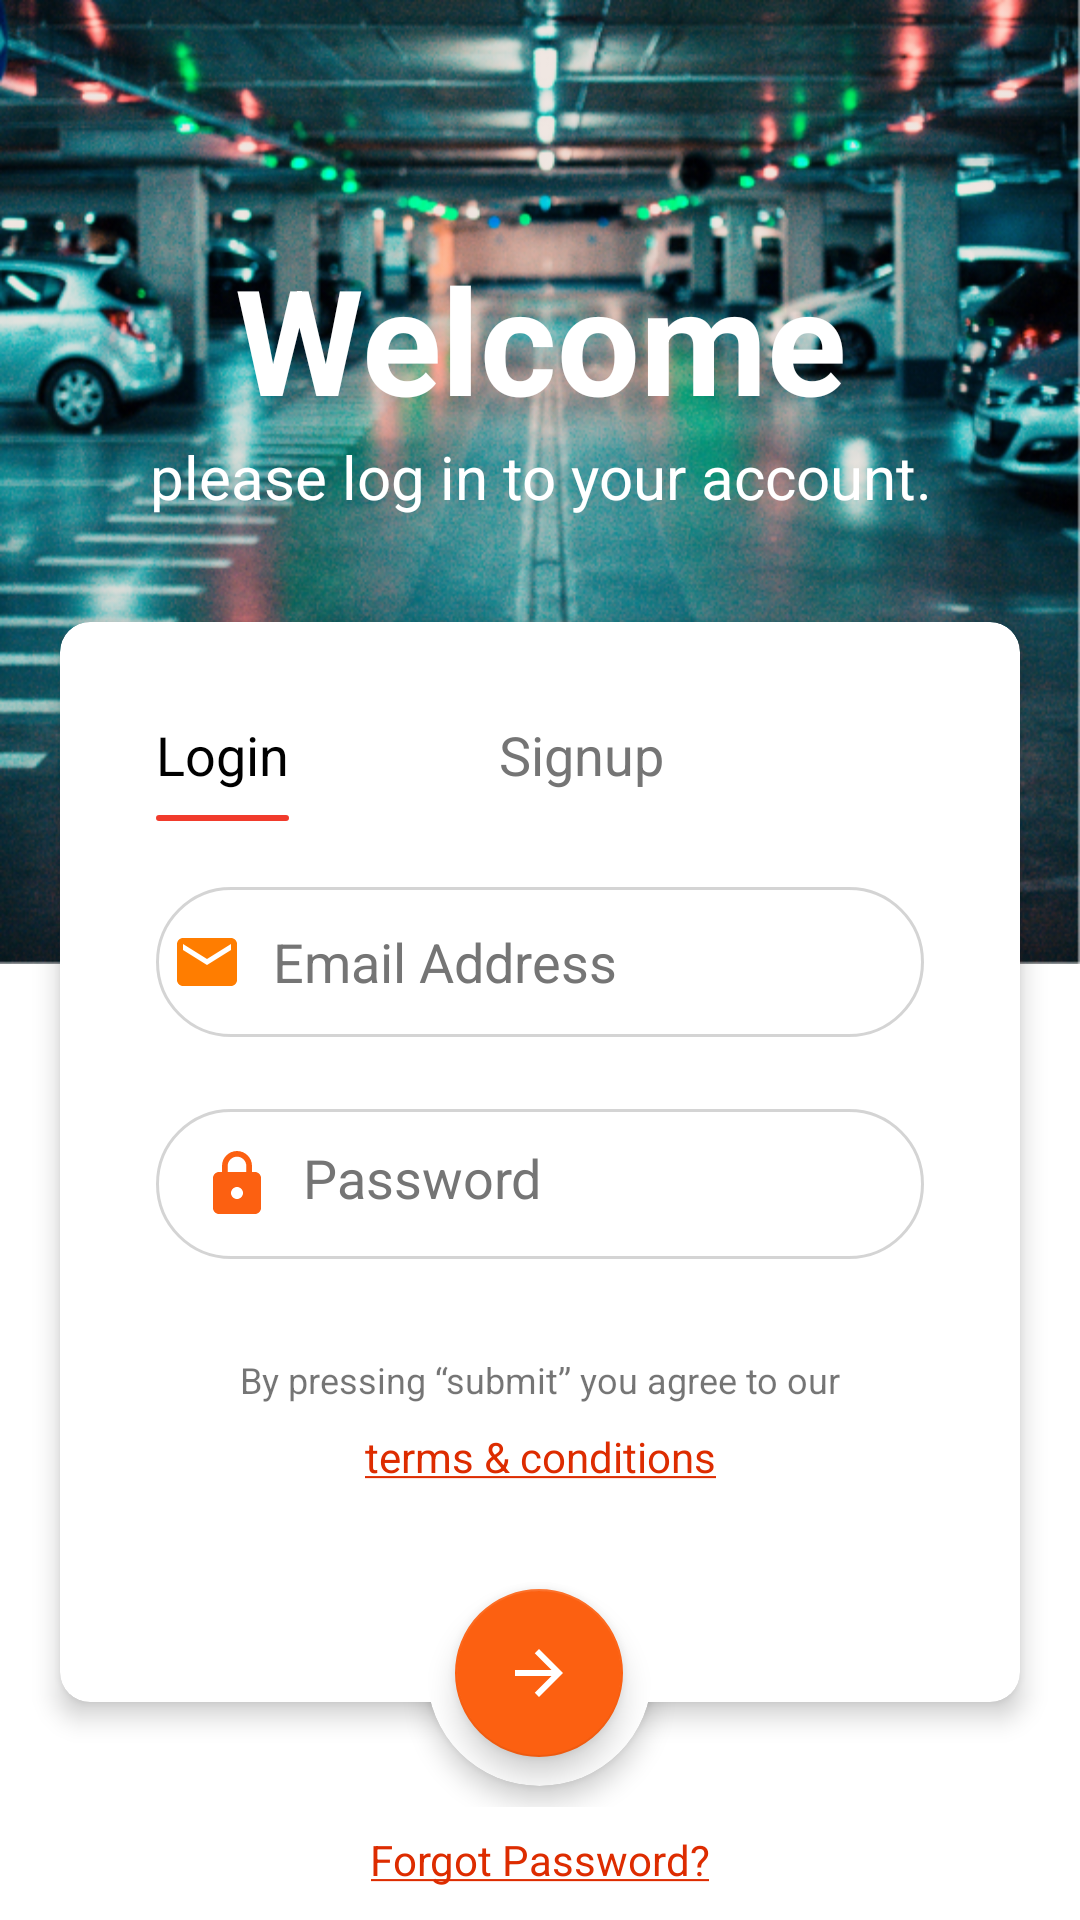

Reconstruct the res/layout file that produces this screen, plus the resources it refers to.
<!-- AndroidManifest.xml: application theme Theme.Garage -->
<!-- res/layout/fragment_login.xml -->
<?xml version="1.0" encoding="utf-8"?>
<ScrollView
    xmlns:android="http://schemas.android.com/apk/res/android"
    xmlns:app="http://schemas.android.com/apk/res-auto"
    xmlns:tools="http://schemas.android.com/tools"
    android:layout_width="match_parent"
    android:layout_height="match_parent"
    tools:context=".ui.sign.LoginFragment">

        <androidx.constraintlayout.widget.ConstraintLayout
            android:layout_width="match_parent"
            android:layout_height="match_parent">

            <ImageView
                android:id="@+id/imageView9"
                android:layout_width="0dp"
                android:layout_height="wrap_content"
                android:layout_weight="1"
                android:contentDescription="@string/todo"
                android:scaleType="fitXY"
                android:scrollbarSize="20sp"
                android:src="@drawable/cover_login"
                app:layout_constraintEnd_toEndOf="parent"
                app:layout_constraintStart_toStartOf="parent"
                app:layout_constraintTop_toTopOf="parent" />

            <TextView
                android:id="@+id/textView9"
                android:layout_width="wrap_content"
                android:layout_height="wrap_content"
                android:layout_marginTop="80dp"
                android:text="@string/welcome"
                android:textColor="@color/white"
                android:textSize="49sp"
                android:textStyle="bold"
                app:layout_constraintEnd_toEndOf="parent"
                app:layout_constraintStart_toStartOf="parent"
                app:layout_constraintTop_toTopOf="parent" />

            <TextView
                android:id="@+id/textView10"
                android:layout_width="wrap_content"
                android:layout_height="wrap_content"
                android:text="@string/please_log"
                android:textColor="@color/white"
                android:textSize="20sp"
                app:layout_constraintEnd_toEndOf="@+id/textView9"
                app:layout_constraintStart_toStartOf="@+id/textView9"
                app:layout_constraintTop_toBottomOf="@+id/textView9" />

            <androidx.coordinatorlayout.widget.CoordinatorLayout
                android:id="@+id/coordinatorLayout"
                android:layout_width="match_parent"
                android:layout_height="wrap_content"
                app:layout_constraintEnd_toEndOf="parent"
                app:layout_constraintStart_toStartOf="parent"
                app:layout_constraintTop_toBottomOf="@+id/textView10">

                <com.google.android.material.card.MaterialCardView
                    android:id="@+id/materialCardView"
                    android:layout_width="match_parent"
                    android:layout_height="360dp"
                    android:layout_marginStart="20dp"
                    android:layout_marginTop="35dp"
                    android:layout_marginEnd="20dp"
                    android:layout_marginBottom="35dp"
                    app:cardCornerRadius="10dp"
                    app:cardElevation="5dp">

                    <androidx.constraintlayout.widget.ConstraintLayout
                        android:id="@+id/constraintLayout"
                        android:layout_width="match_parent"
                        android:layout_height="match_parent">

                        <TextView
                            android:id="@+id/login_txt_sign"
                            android:layout_width="wrap_content"
                            android:layout_height="wrap_content"
                            android:layout_marginStart="32dp"
                            android:layout_marginTop="32dp"
                            android:text="@string/login"
                            android:textColor="@color/black"
                            android:textSize="18sp"
                            app:layout_constraintStart_toStartOf="parent"
                            app:layout_constraintTop_toTopOf="parent" />

                        <View
                            android:id="@+id/divider"
                            android:layout_width="0dp"
                            android:layout_height="2dp"
                            android:layout_marginTop="8dp"
                            android:background="@drawable/devid_log"
                            app:layout_constraintEnd_toEndOf="@+id/login_txt_sign"
                            app:layout_constraintStart_toStartOf="@+id/login_txt_sign"
                            app:layout_constraintTop_toBottomOf="@+id/login_txt_sign" />

                        <View
                            android:id="@+id/divider6"
                            android:layout_width="0dp"
                            android:layout_height="2dp"
                            android:layout_marginTop="8dp"
                            android:background="@drawable/devid_log"
                            android:visibility="gone"
                            app:layout_constraintEnd_toEndOf="@+id/txt_sign_up_log"
                            app:layout_constraintStart_toStartOf="@+id/txt_sign_up_log"
                            app:layout_constraintTop_toBottomOf="@+id/txt_sign_up_log" />

                        <TextView
                            android:id="@+id/txt_sign_up_log"
                            android:layout_width="wrap_content"
                            android:layout_height="wrap_content"
                            android:layout_marginStart="70dp"
                            android:layout_marginTop="32dp"
                            android:text="@string/sign_up"
                            android:textColor="#757575"
                            android:textSize="18sp"
                            app:layout_constraintStart_toEndOf="@+id/login_txt_sign"
                            app:layout_constraintTop_toTopOf="parent" />

                        <com.google.android.material.textfield.TextInputEditText
                            android:id="@+id/et_email_address"
                            android:layout_width="0dp"
                            android:layout_height="50dp"
                            android:layout_marginStart="32dp"
                            android:layout_marginTop="24dp"
                            android:layout_marginEnd="32dp"
                            android:autofillHints=""
                            android:background="@drawable/edittext_radius"
                            android:drawableStart="@drawable/ic_baseline_email_24"
                            android:drawablePadding="10dp"
                            android:hint="@string/email_adress"
                            android:inputType="textEmailAddress"
                            android:padding="5dp"
                            android:textColorHint="#757575"
                            app:layout_constraintEnd_toEndOf="parent"
                            app:layout_constraintStart_toStartOf="parent"
                            app:layout_constraintTop_toTopOf="@+id/divider" />

                        <com.google.android.material.textfield.TextInputEditText
                            android:id="@+id/password_TF"
                            android:layout_width="0dp"
                            android:layout_height="50dp"
                            android:layout_marginStart="32dp"
                            android:layout_marginTop="24dp"
                            android:layout_marginEnd="32dp"
                            android:autofillHints=""
                            android:background="@drawable/edittext_radius"
                            android:drawableStart="@drawable/ic_baseline_lock_24"
                            android:drawablePadding="10dp"
                            android:hint="@string/password"
                            android:inputType="textPassword"
                            android:padding="15dp"
                            android:textAlignment="viewStart"
                            android:textColorHint="#757575"
                            app:layout_constraintEnd_toEndOf="parent"
                            app:layout_constraintStart_toStartOf="parent"
                            app:layout_constraintTop_toBottomOf="@+id/et_email_address" />

                        <TextView
                            android:id="@+id/textView15"
                            android:layout_width="wrap_content"
                            android:layout_height="wrap_content"
                            android:layout_marginTop="32dp"
                            android:text="@string/text_log"
                            android:textSize="12sp"
                            app:layout_constraintEnd_toEndOf="@+id/password_TF"
                            app:layout_constraintStart_toStartOf="@+id/password_TF"
                            app:layout_constraintTop_toBottomOf="@+id/password_TF" />

                        <TextView
                            android:id="@+id/textView16"
                            android:layout_width="wrap_content"
                            android:layout_height="wrap_content"
                            android:layout_marginTop="8dp"
                            android:text="@string/terms_conditions"
                            android:textColor="#DD2C00"
                            app:layout_constraintEnd_toEndOf="@+id/textView15"
                            app:layout_constraintStart_toStartOf="@+id/textView15"
                            app:layout_constraintTop_toBottomOf="@+id/textView15" />
                    </androidx.constraintlayout.widget.ConstraintLayout>

                </com.google.android.material.card.MaterialCardView>

                <com.google.android.material.card.MaterialCardView
                    android:layout_width="75dp"
                    android:layout_height="75dp"
                    android:layout_gravity="center|bottom"
                    android:layout_margin="7dp"
                    android:background="@color/black"
                    android:elevation="5dp"
                    app:cardCornerRadius="50dp"
                    app:cardElevation="5dp">

                    <com.google.android.material.floatingactionbutton.FloatingActionButton
                        android:id="@+id/login_float"
                        android:layout_width="wrap_content"
                        android:layout_height="wrap_content"
                        android:layout_gravity="center"
                        android:contentDescription="TODO"
                        android:maxWidth="50dp"
                        android:maxHeight="50dp"
                        android:src="@drawable/ic_arrow_forward"
                        app:backgroundTint="@color/orange"
                        app:tint="@color/white" />
                </com.google.android.material.card.MaterialCardView>

            </androidx.coordinatorlayout.widget.CoordinatorLayout>

            <TextView
                android:id="@+id/forgot_password"
                android:layout_width="wrap_content"
                android:layout_height="wrap_content"
                android:layout_marginTop="8dp"
                android:text="@string/forgot_password"
                android:textColor="#DD2C00"
                android:padding="@dimen/_10sdp"
                app:layout_constraintEnd_toEndOf="parent"
                app:layout_constraintStart_toStartOf="parent"
                app:layout_constraintTop_toBottomOf="@+id/coordinatorLayout" />

        </androidx.constraintlayout.widget.ConstraintLayout>

</ScrollView>
<!-- resources referenced by this layout -->
<resources>
  <color name="black">#FF000000</color>
  <color name="orange">#FC6011</color>
  <color name="white">#FFFFFFFF</color>
  <!-- drawable cover_login: png bitmap (drawable-hdpi, 690939 bytes) -->
  <!-- drawable devid_log (drawable) -->
  <?xml version="1.0" encoding="utf-8"?>
  <shape xmlns:android="http://schemas.android.com/apk/res/android"
      android:shape="rectangle">
  
      <stroke android:color="#F13B2C"
          android:width="1dp"/>
      <solid android:color="#F13B2C"/>
      <corners android:radius="30dp" />
  
  
  </shape>
  <!-- drawable edittext_radius (drawable) -->
  <?xml version="1.0" encoding="utf-8"?>
  <shape xmlns:android="http://schemas.android.com/apk/res/android"
      android:shape="rectangle">
  
      <stroke android:color="@color/unuse_color"
          android:width="1dp"/>
      <corners android:radius="30dp" />
  
  </shape>
  <!-- drawable ic_arrow_forward (drawable) -->
  <vector android:height="24dp" android:tint="@color/hed_color"
      android:viewportHeight="24" android:viewportWidth="24"
      android:width="24dp" xmlns:android="http://schemas.android.com/apk/res/android">
      <path android:fillColor="@android:color/white" android:pathData="M12,4l-1.41,1.41L16.17,11H4v2h12.17l-5.58,5.59L12,20l8,-8z"/>
  </vector>
  <!-- drawable ic_baseline_email_24 (drawable) -->
  <vector android:height="24dp" android:tint="#FF7D00"
      android:viewportHeight="24" android:viewportWidth="24"
      android:width="24dp" xmlns:android="http://schemas.android.com/apk/res/android">
      <path android:fillColor="@android:color/white" android:pathData="M20,4L4,4c-1.1,0 -1.99,0.9 -1.99,2L2,18c0,1.1 0.9,2 2,2h16c1.1,0 2,-0.9 2,-2L22,6c0,-1.1 -0.9,-2 -2,-2zM20,8l-8,5 -8,-5L4,6l8,5 8,-5v2z"/>
  </vector>
  <!-- drawable ic_baseline_lock_24 (drawable) -->
  <vector xmlns:android="http://schemas.android.com/apk/res/android"
      android:width="24dp"
      android:height="24dp"
      android:viewportWidth="24"
      android:viewportHeight="24"
      android:tint="@color/orange">
    <path
        android:fillColor="@android:color/white"
        android:pathData="M18,8h-1L17,6c0,-2.76 -2.24,-5 -5,-5S7,3.24 7,6v2L6,8c-1.1,0 -2,0.9 -2,2v10c0,1.1 0.9,2 2,2h12c1.1,0 2,-0.9 2,-2L20,10c0,-1.1 -0.9,-2 -2,-2zM12,17c-1.1,0 -2,-0.9 -2,-2s0.9,-2 2,-2 2,0.9 2,2 -0.9,2 -2,2zM15.1,8L8.9,8L8.9,6c0,-1.71 1.39,-3.1 3.1,-3.1 1.71,0 3.1,1.39 3.1,3.1v2z"/>
  </vector>
  <string name="email_adress">Email Address</string>
  <string name="forgot_password"><u>Forgot Password?</u></string>
  <string name="login">Login</string>
  <string name="password">Password</string>
  <string name="please_log">please log in to your account.</string>
  <string name="sign_up">Signup</string>
  <string name="terms_conditions"><u>terms &amp; conditions</u></string>
  <string name="text_log">By pressing “submit” you agree to our</string>
  <string name="todo">TODO</string>
  <string name="welcome">Welcome</string>
  <style name="Theme.Garage" parent="Theme.MaterialComponents.Light.NoActionBar">
          
          <item name="colorPrimary">@color/orange</item>
          <item name="colorPrimaryVariant">@color/orange</item>
          <item name="colorOnPrimary">@color/white</item>
          
          <item name="colorSecondary">@color/orange</item>
          <item name="colorSecondaryVariant">@color/teal_700</item>
          <item name="colorOnSecondary">@color/white</item>
          
          <item name="android:statusBarColor" tools:targetApi="l">?attr/colorPrimaryVariant</item>
          
          <item name="android:forceDarkAllowed" tools:targetApi="q">false</item>
      </style>
  <color name="unuse_color">#4D707070</color>
  <color name="hed_color">#2699FB</color>
  <color name="teal_700">#FF018786</color>
</resources>
